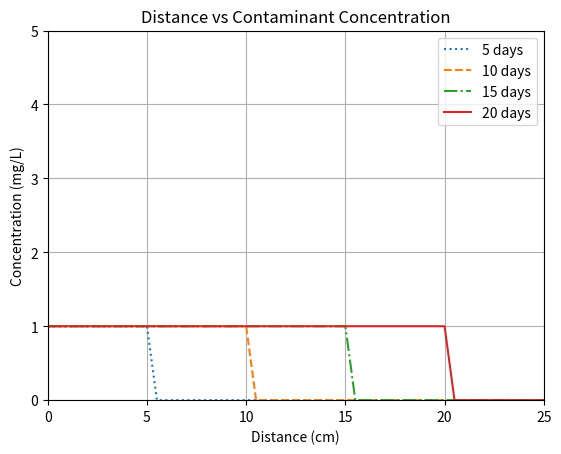

Recreate this plot in Python.
# Problem 03
import numpy as np
import matplotlib.pyplot as plt
import itertools
L = 100
Time = [5, 10, 15, 20]
dx = .5
dt = .5
V = 1
Cr = (V * dt) / dx
style = itertools.cycle((':', '--', '-.', '-'))
# length discretization
l = np.arange(0, (L+dx), dx)
length = len(l)
# Initial Condition
C = np.zeros(length)
C[0] = 1
# Explicit Solution
for t in range(len(Time)):
    count = int(Time[t] / dt)
    Ci = np.zeros(length)
    for m in range(count):
        for i in range(1, (length-1)):          
            Ci[i] = ((1-Cr)* C[i] + Cr * C[i-1])
        Ci[0] = 1
        C = Ci
        Ci = np.zeros(length)
    plt.plot(l, C, linestyle = next(style))
    C = np.zeros(length)
    C[0] = 1        
# Plotting
plt.axis([0, 25, 0, 5])
plt.xlabel('Distance (cm)')  # Labeling of X-Axis
plt.ylabel('Concentration (mg/L)')  # Labeling of Y-axis
plt.title('Distance vs Contaminant Concentration')
plt.grid()
plt.legend(['5 days', '10 days', '15 days', '20 days'])
plt.show()